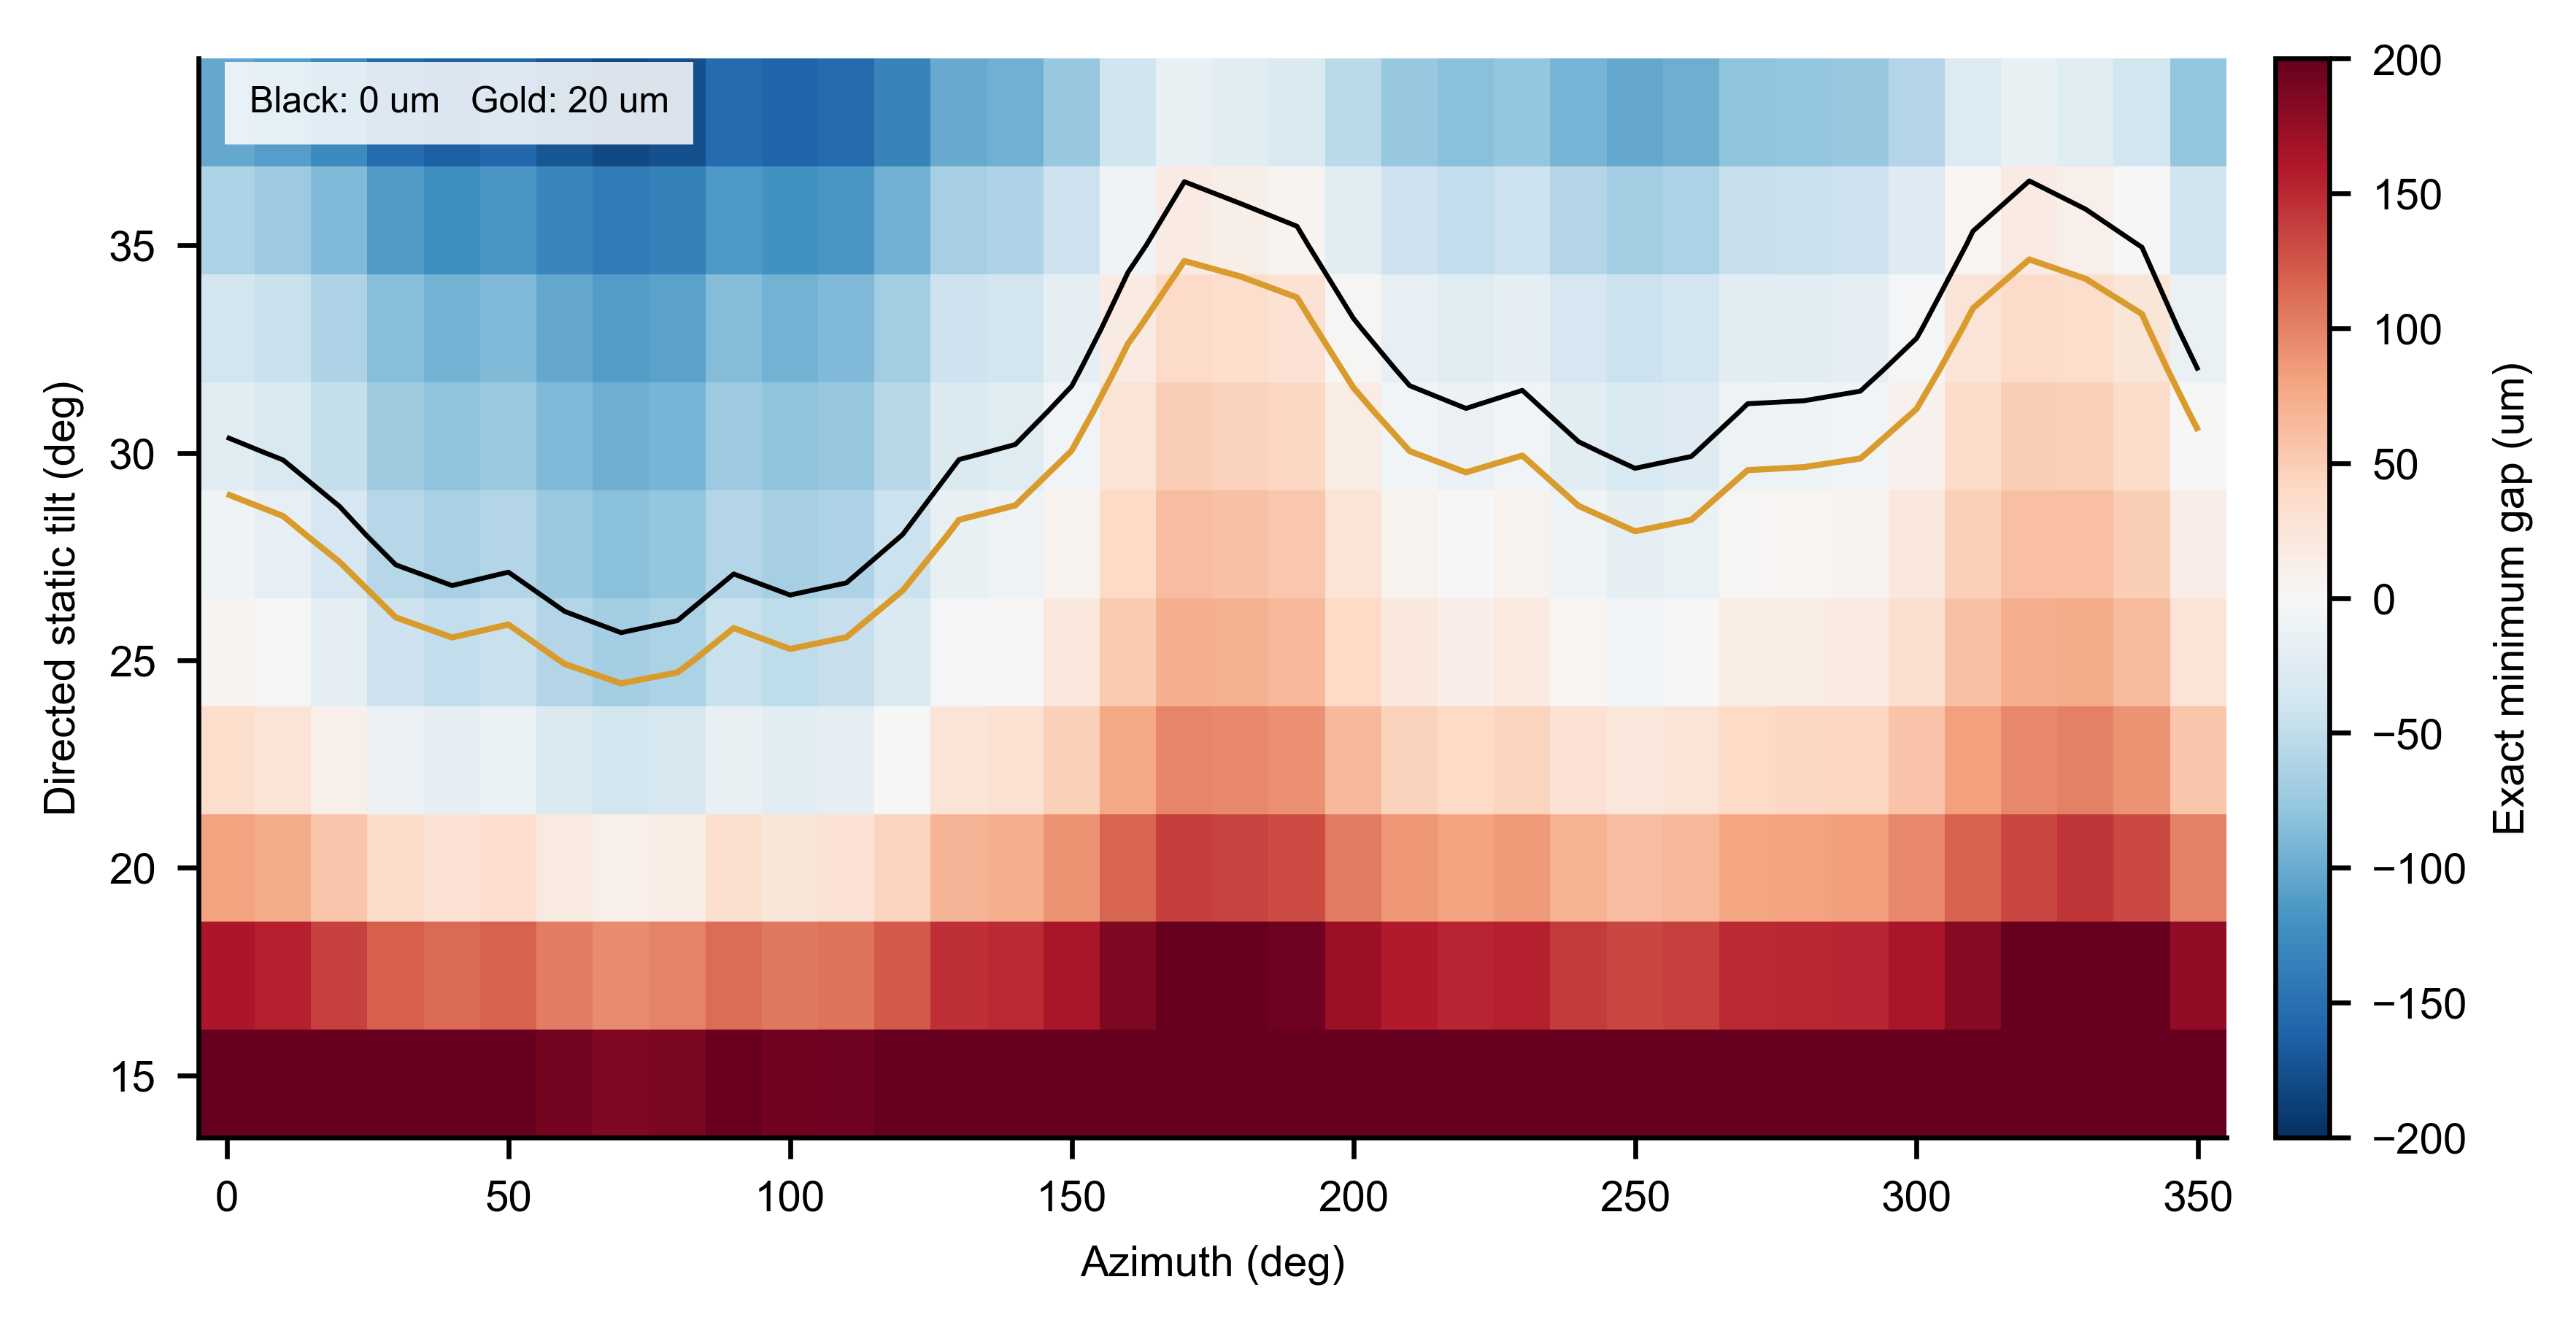

The file beside this chart, header and first rows:
tilt_deg, azimuth_deg, axis_x, axis_y, axis_z, min_gap_um, HEAD_min_gap_um, BODY_min_gap_um, TAIL_min_gap_um, exactly_queried_surface_point_count, point_count_le_50um, sector_clusters_50um, sector_separation_50um_deg, opposing_bridge_50um, point_count_le_20um, sector_clusters_20um, sector_separation_20um_deg, opposing_bridge_20um, point_count_le_10um, sector_clusters_10um, sector_separation_10um_deg, opposing_bridge_10um, point_count_le_5um, sector_clusters_5um
15, 0, 0.9209, 0.04632, 0.387, 247.3, 336.1, 247.3, 247.3, 21733, 0, 0, 0.0, False, 0, 0, 0.0, False, 0, 0, 0.0, False, 0, 0
15, 10, 0.9237, 0.001458, 0.3831, 242.8, 351.9, 242.9, 242.8, 22034, 0, 0, 0.0, False, 0, 0, 0.0, False, 0, 0, 0.0, False, 0, 0
15, 20, 0.9275, -0.04199, 0.3716, 222, 373.8, 222, 222, 21999, 0, 0, 0.0, False, 0, 0, 0.0, False, 0, 0, 0.0, False, 0, 0
15, 30, 0.9321, -0.08269, 0.3527, 209, 393.4, 209, 209, 22106, 0, 0, 0.0, False, 0, 0, 0.0, False, 0, 0, 0.0, False, 0, 0
15, 40, 0.9374, -0.1194, 0.327, 204.2, 409.1, 204.2, 204.2, 22381, 0, 0, 0.0, False, 0, 0, 0.0, False, 0, 0, 0.0, False, 0, 0
15, 50, 0.9433, -0.1511, 0.2954, 204.7, 430.7, 204.7, 204.7, 22941, 0, 0, 0.0, False, 0, 0, 0.0, False, 0, 0, 0.0, False, 0, 0
15, 60, 0.9496, -0.1767, 0.2588, 191.2, 440.2, 191.2, 191.2, 22665, 0, 0, 0.0, False, 0, 0, 0.0, False, 0, 0, 0.0, False, 0, 0
15, 70, 0.9561, -0.1954, 0.2183, 185.8, 447.7, 185.8, 185.8, 22641, 0, 0, 0.0, False, 0, 0, 0.0, False, 0, 0, 0.0, False, 0, 0
15, 80, 0.9626, -0.2068, 0.1751, 188.7, 448.8, 188.7, 188.7, 22667, 0, 0, 0.0, False, 0, 0, 0.0, False, 0, 0, 0.0, False, 0, 0
15, 90, 0.9688, -0.2104, 0.1306, 198.2, 437.6, 198.2, 198.2, 22805, 0, 0, 0.0, False, 0, 0, 0.0, False, 0, 0, 0.0, False, 0, 0
15, 100, 0.9747, -0.2062, 0.08607, 192.7, 425.9, 192.7, 192.7, 22129, 0, 0, 0.0, False, 0, 0, 0.0, False, 0, 0, 0.0, False, 0, 0
15, 110, 0.98, -0.1942, 0.04289, 195.3, 408.6, 195.3, 195.3, 21869, 0, 0, 0.0, False, 0, 0, 0.0, False, 0, 0, 0.0, False, 0, 0
15, 120, 0.9846, -0.1749, 0.002375, 205.9, 390.1, 205.9, 205.9, 21845, 0, 0, 0.0, False, 0, 0, 0.0, False, 0, 0, 0.0, False, 0, 0
15, 130, 0.9883, -0.1488, -0.03424, 224.5, 367.2, 224.5, 224.5, 21870, 0, 0, 0.0, False, 0, 0, 0.0, False, 0, 0, 0.0, False, 0, 0
15, 140, 0.991, -0.1167, -0.06585, 230.8, 350.5, 230.8, 230.8, 21454, 0, 0, 0.0, False, 0, 0, 0.0, False, 0, 0, 0.0, False, 0, 0
15, 150, 0.9926, -0.07965, -0.09149, 241.5, 328.3, 241.5, 241.5, 21113, 0, 0, 0.0, False, 0, 0, 0.0, False, 0, 0, 0.0, False, 0, 0
15, 160, 0.9931, -0.03868, -0.1104, 259.8, 305.3, 259.8, 259.8, 21084, 0, 0, 0.0, False, 0, 0, 0.0, False, 0, 0, 0.0, False, 0, 0
15, 170, 0.9925, 0.00492, -0.1219, 285.3, 288.6, 285.3, 285.3, 21517, 0, 0, 0.0, False, 0, 0, 0.0, False, 0, 0, 0.0, False, 0, 0
15, 180, 0.9908, 0.04983, -0.1258, 278.5, 278.5, 279, 296.6, 21315, 0, 0, 0.0, False, 0, 0, 0.0, False, 0, 0, 0.0, False, 0, 0
15, 190, 0.988, 0.09469, -0.1219, 263, 263, 263, 314.4, 20848, 0, 0, 0.0, False, 0, 0, 0.0, False, 0, 0, 0.0, False, 0, 0
15, 200, 0.9842, 0.1381, -0.1104, 245.4, 245.4, 245.4, 339.3, 20433, 0, 0, 0.0, False, 0, 0, 0.0, False, 0, 0, 0.0, False, 0, 0
15, 210, 0.9796, 0.1788, -0.09149, 234.6, 234.6, 234.6, 355.5, 20341, 0, 0, 0.0, False, 0, 0, 0.0, False, 0, 0, 0.0, False, 0, 0
15, 220, 0.9743, 0.2156, -0.06585, 230.9, 230.9, 230.9, 372.8, 20815, 0, 0, 0.0, False, 0, 0, 0.0, False, 0, 0, 0.0, False, 0, 0
15, 230, 0.9684, 0.2472, -0.03424, 229.4, 229.4, 229.4, 391.7, 21126, 0, 0, 0.0, False, 0, 0, 0.0, False, 0, 0, 0.0, False, 0, 0
15, 240, 0.9621, 0.2728, 0.002375, 217.2, 217.2, 217.2, 401.6, 20754, 0, 0, 0.0, False, 0, 0, 0.0, False, 0, 0, 0.0, False, 0, 0
15, 250, 0.9556, 0.2916, 0.04289, 212, 212, 212, 407.7, 20710, 0, 0, 0.0, False, 0, 0, 0.0, False, 0, 0, 0.0, False, 0, 0
15, 260, 0.9491, 0.3029, 0.08607, 214, 214, 214, 410.3, 20884, 0, 0, 0.0, False, 0, 0, 0.0, False, 0, 0, 0.0, False, 0, 0
15, 270, 0.9428, 0.3066, 0.1306, 223, 223, 223.1, 398.5, 21132, 0, 0, 0.0, False, 0, 0, 0.0, False, 0, 0, 0.0, False, 0, 0
15, 280, 0.937, 0.3023, 0.1751, 224.3, 224.3, 224.8, 389, 20931, 0, 0, 0.0, False, 0, 0, 0.0, False, 0, 0, 0.0, False, 0, 0
15, 290, 0.9317, 0.2904, 0.2183, 225.8, 225.8, 226.3, 369.3, 20490, 0, 0, 0.0, False, 0, 0, 0.0, False, 0, 0, 0.0, False, 0, 0
15, 300, 0.9271, 0.2711, 0.2588, 234.2, 234.2, 234.7, 357, 20604, 0, 0, 0.0, False, 0, 0, 0.0, False, 0, 0, 0.0, False, 0, 0
15, 310, 0.9234, 0.245, 0.2954, 249.4, 249.4, 249.7, 333.7, 20885, 0, 0, 0.0, False, 0, 0, 0.0, False, 0, 0, 0.0, False, 0, 0
15, 320, 0.9207, 0.2129, 0.327, 270.1, 270.1, 271.1, 313.6, 21458, 0, 0, 0.0, False, 0, 0, 0.0, False, 0, 0, 0.0, False, 0, 0
15, 330, 0.9191, 0.1758, 0.3527, 278.7, 278.7, 279.6, 301.1, 21726, 0, 0, 0.0, False, 0, 0, 0.0, False, 0, 0, 0.0, False, 0, 0
15, 340, 0.9186, 0.1348, 0.3716, 280.4, 293.9, 280.4, 280.4, 21760, 0, 0, 0.0, False, 0, 0, 0.0, False, 0, 0, 0.0, False, 0, 0
15, 350, 0.9192, 0.09123, 0.3831, 260, 315.4, 260, 260, 21615, 0, 0, 0.0, False, 0, 0, 0.0, False, 0, 0, 0.0, False, 0, 0
20, 0, 0.8837, 0.04445, 0.4659, 161.4, 272.2, 161.4, 161.4, 19831, 0, 0, 0.0, False, 0, 0, 0.0, False, 0, 0, 0.0, False, 0, 0
20, 10, 0.8874, -0.01483, 0.4608, 155.4, 292.4, 155.4, 155.4, 19994, 0, 0, 0.0, False, 0, 0, 0.0, False, 0, 0, 0.0, False, 0, 0
20, 20, 0.8924, -0.07224, 0.4455, 136.1, 320.4, 136.1, 136.1, 19792, 0, 0, 0.0, False, 0, 0, 0.0, False, 0, 0, 0.0, False, 0, 0
20, 30, 0.8985, -0.126, 0.4205, 119.4, 333.2, 119.4, 119.4, 19514, 0, 0, 0.0, False, 0, 0, 0.0, False, 0, 0, 0.0, False, 0, 0
20, 40, 0.9056, -0.1746, 0.3866, 113.2, 353.3, 113.2, 113.2, 19532, 0, 0, 0.0, False, 0, 0, 0.0, False, 0, 0, 0.0, False, 0, 0
20, 50, 0.9134, -0.2164, 0.3449, 117.5, 370.7, 117.5, 117.5, 19818, 0, 0, 0.0, False, 0, 0, 0.0, False, 0, 0, 0.0, False, 0, 0
20, 60, 0.9217, -0.2502, 0.2965, 101.8, 382, 101.8, 101.8, 18973, 0, 0, 0.0, False, 0, 0, 0.0, False, 0, 0, 0.0, False, 0, 0
20, 70, 0.9302, -0.275, 0.243, 94.92, 386.4, 94.92, 94.92, 18803, 0, 0, 0.0, False, 0, 0, 0.0, False, 0, 0, 0.0, False, 0, 0
20, 80, 0.9388, -0.29, 0.1859, 98.58, 388.9, 98.58, 98.58, 19090, 0, 0, 0.0, False, 0, 0, 0.0, False, 0, 0, 0.0, False, 0, 0
20, 90, 0.9471, -0.2948, 0.127, 112.2, 375.5, 112.7, 112.2, 19701, 0, 0, 0.0, False, 0, 0, 0.0, False, 0, 0, 0.0, False, 0, 0
20, 100, 0.9548, -0.2892, 0.0682, 105.5, 367.9, 105.5, 105.5, 19455, 0, 0, 0.0, False, 0, 0, 0.0, False, 0, 0, 0.0, False, 0, 0
20, 110, 0.9618, -0.2734, 0.01115, 109.1, 345.7, 109.1, 109.1, 19325, 0, 0, 0.0, False, 0, 0, 0.0, False, 0, 0, 0.0, False, 0, 0
20, 120, 0.9679, -0.2479, -0.04239, 122.9, 331.5, 122.9, 122.9, 19479, 0, 0, 0.0, False, 0, 0, 0.0, False, 0, 0, 0.0, False, 0, 0
20, 130, 0.9727, -0.2134, -0.09078, 145.5, 304.5, 146.7, 145.5, 19698, 0, 0, 0.0, False, 0, 0, 0.0, False, 0, 0, 0.0, False, 0, 0
20, 140, 0.9763, -0.171, -0.1325, 149.2, 283.1, 149.2, 149.2, 19439, 0, 0, 0.0, False, 0, 0, 0.0, False, 0, 0, 0.0, False, 0, 0
20, 150, 0.9785, -0.122, -0.1664, 162.8, 268.7, 162.8, 162.8, 19596, 0, 0, 0.0, False, 0, 0, 0.0, False, 0, 0, 0.0, False, 0, 0
20, 160, 0.9792, -0.06788, -0.1914, 186.2, 239.2, 186.2, 186.2, 19706, 0, 0, 0.0, False, 0, 0, 0.0, False, 0, 0, 0.0, False, 0, 0
20, 170, 0.9784, -0.01026, -0.2067, 209, 217.9, 209, 209, 19986, 0, 0, 0.0, False, 0, 0, 0.0, False, 0, 0, 0.0, False, 0, 0
20, 180, 0.9761, 0.04909, -0.2118, 205.1, 205.1, 206.2, 222.4, 19782, 0, 0, 0.0, False, 0, 0, 0.0, False, 0, 0, 0.0, False, 0, 0
20, 190, 0.9724, 0.1084, -0.2067, 194.2, 194.2, 194.7, 245.2, 19602, 0, 0, 0.0, False, 0, 0, 0.0, False, 0, 0, 0.0, False, 0, 0
20, 200, 0.9674, 0.1658, -0.1914, 171.8, 171.8, 172.5, 272.6, 19075, 0, 0, 0.0, False, 0, 0, 0.0, False, 0, 0, 0.0, False, 0, 0
20, 210, 0.9613, 0.2196, -0.1664, 158, 158, 158.8, 285.6, 18739, 0, 0, 0.0, False, 0, 0, 0.0, False, 0, 0, 0.0, False, 0, 0
20, 220, 0.9542, 0.2681, -0.1325, 153, 153, 153.9, 307.8, 18760, 0, 0, 0.0, False, 0, 0, 0.0, False, 0, 0, 0.0, False, 0, 0
20, 230, 0.9464, 0.3099, -0.09078, 155.3, 155.3, 155.9, 322, 19038, 0, 0, 0.0, False, 0, 0, 0.0, False, 0, 0, 0.0, False, 0, 0
... 300 more rows
